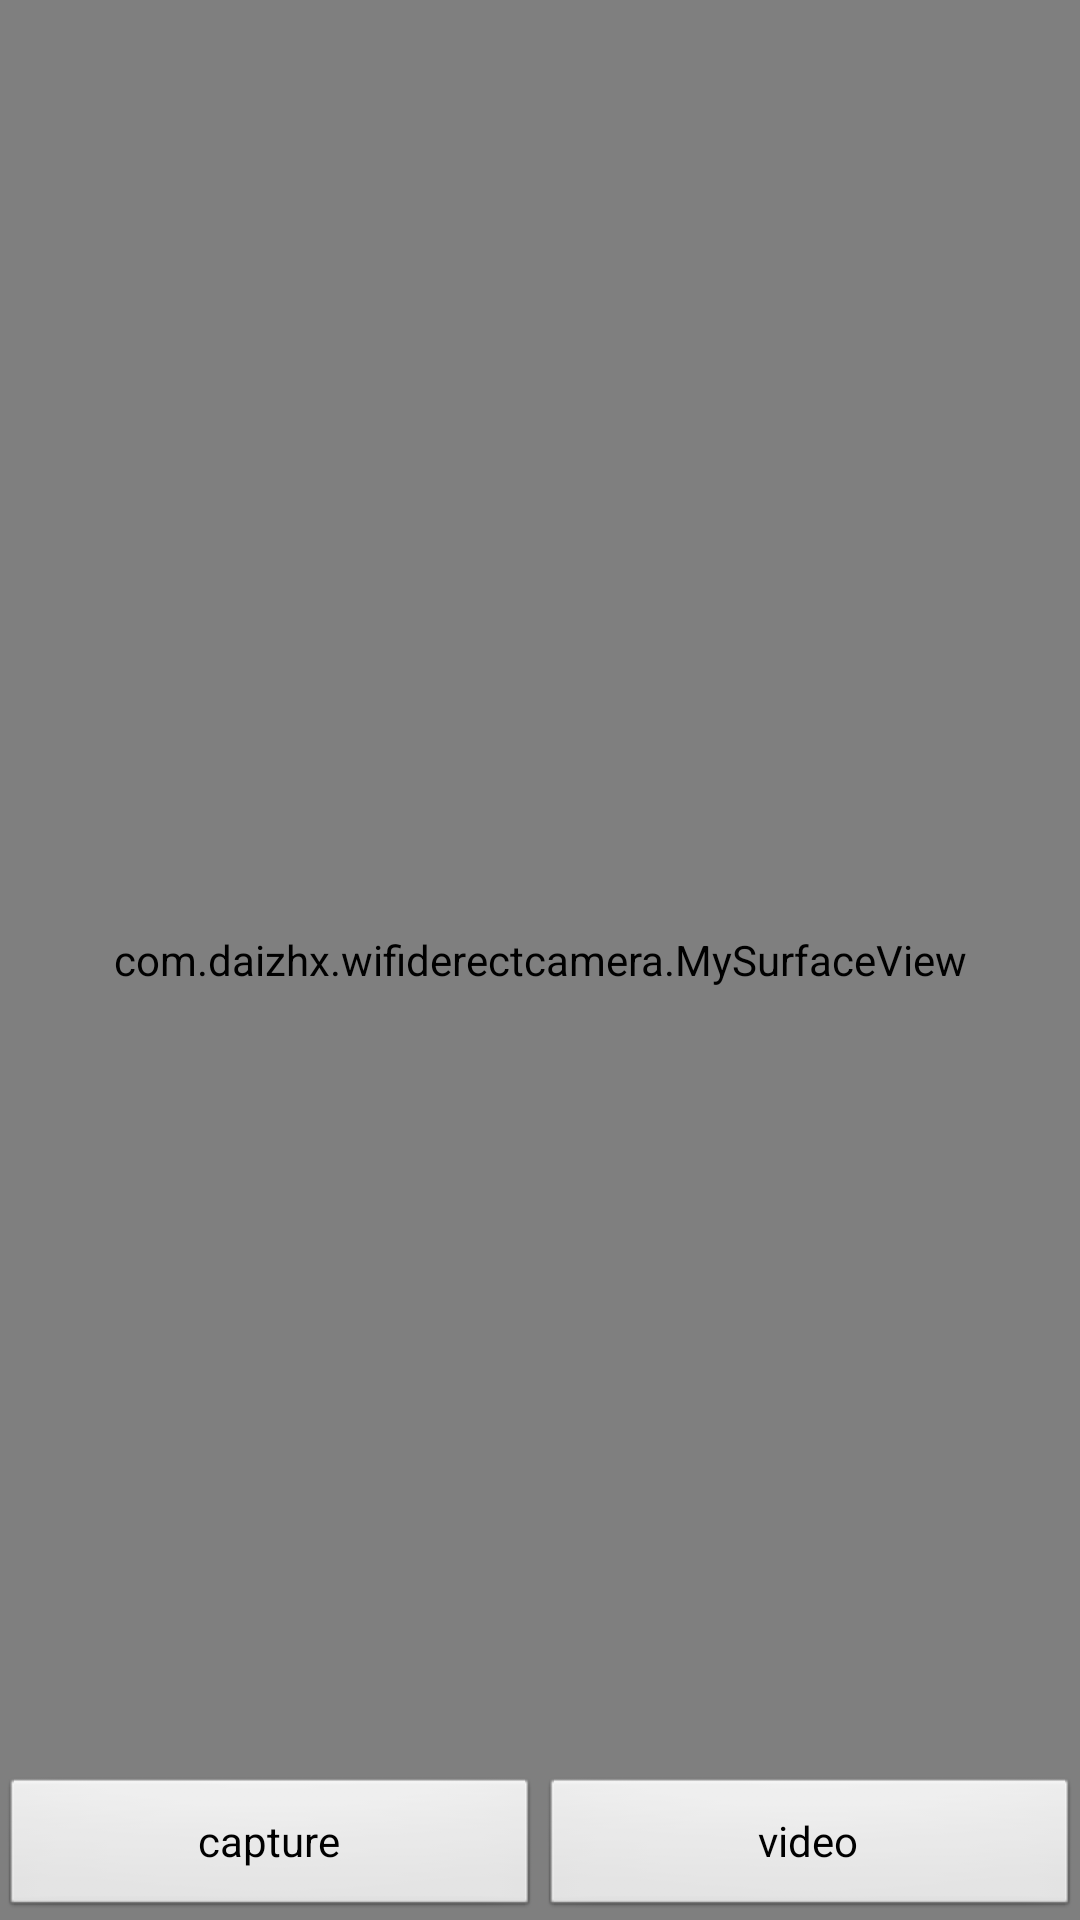

Layout XML and referenced resources for this Android screen:
<!-- AndroidManifest.xml: application theme AppTheme -->
<!-- res/layout/activity_preview.xml -->
<FrameLayout xmlns:android="http://schemas.android.com/apk/res/android"
    xmlns:tools="http://schemas.android.com/tools"
    android:layout_width="match_parent"
    android:layout_height="match_parent"
    android:background="#0099cc"
    tools:context=".PreviewActivity">

    

    <com.daizhx.wifiderectcamera.MySurfaceView
        android:id="@+id/preview"
        android:layout_height="match_parent"
        android:layout_width="match_parent"

        />
    <LinearLayout
        android:layout_width="wrap_content"
        android:layout_height="wrap_content"
        android:orientation="horizontal"
        android:visibility="gone"
        android:id="@+id/record_bar"
        >
        <TextView
            android:id="@+id/mediarecorder2_TextView01"
            android:layout_width="wrap_content"
            android:layout_height="wrap_content"
            android:text="00"
            android:textColor="#ffff0000"
            android:textStyle="bold" >
        </TextView>

        <TextView
            android:id="@+id/mediarecorder2_TextView02"
            android:layout_width="wrap_content"
            android:layout_height="wrap_content"
            android:text=":"
            android:textColor="#ffff0000"
            android:textStyle="bold" >
        </TextView>

        <TextView
            android:id="@+id/mediarecorder2_TextView03"
            android:layout_width="wrap_content"
            android:layout_height="wrap_content"
            android:text="00"
            android:textColor="#ffff0000"
            android:textStyle="bold" >
        </TextView>

        <TextView
            android:id="@+id/mediarecorder2_TextView04"
            android:layout_width="wrap_content"
            android:layout_height="wrap_content"
            android:text=":"
            android:textColor="#ffff0000"
            android:textStyle="bold" >
        </TextView>

        <TextView
            android:id="@+id/mediarecorder2_TextView05"
            android:layout_width="wrap_content"
            android:layout_height="wrap_content"
            android:text="00"
            android:textColor="#ffff0000"
            android:textStyle="bold" >
        </TextView>

    </LinearLayout>

    
    <FrameLayout android:layout_width="match_parent"
        android:layout_height="match_parent"
        android:fitsSystemWindows="true">

        <LinearLayout android:id="@+id/fullscreen_content_controls"
            style="?buttonBarStyle"
            android:layout_width="match_parent"
            android:layout_height="wrap_content"
            android:layout_gravity="bottom|center_horizontal"
            android:background="@color/black_overlay"
            android:orientation="horizontal"
            tools:ignore="UselessParent">


            <Button
                android:id="@+id/capture"
                style="?buttonBarButtonStyle"
                android:layout_height="wrap_content"
                android:layout_width="0dp"
                android:text="capture"
                android:layout_weight="1"
                />
            <Button
                android:id="@+id/video"
                style="?buttonBarButtonStyle"
                android:layout_width="0dp"
                android:layout_height="wrap_content"
                android:text="video"
                android:layout_weight="1"
                />

        </LinearLayout>
    </FrameLayout>

</FrameLayout>
<!-- resources referenced by this layout -->
<resources>
  <style name="AppTheme" parent="AppBaseTheme">
          
  
      </style>
  <style name="AppBaseTheme" parent="android:Theme.Light">
          
      </style>
</resources>
